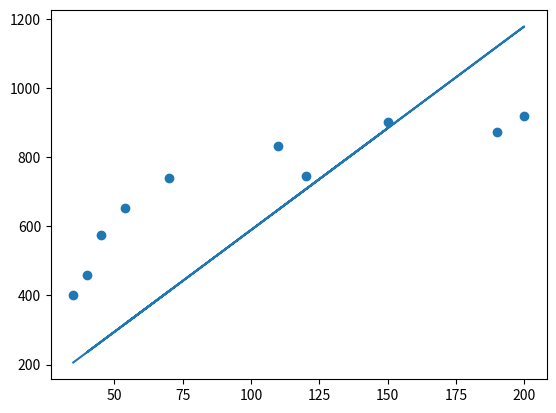

Source code (Python):
# 2.	Посчитать коэффициент линейной регрессии при заработной плате (zp), 
# используя градиентный спуск (без intercept).
# zp = [35, 45, 190, 200, 40, 70, 54, 150, 120, 110], 
# ks = [401, 574, 874, 919, 459, 739, 653, 902, 746, 832]. 

import numpy as np
import matplotlib.pyplot as plt

zp = np.array([35, 45, 190, 200, 40, 70, 54, 150, 120, 110])
ks = np.array([401, 574, 874, 919, 459, 739, 653, 902, 746, 832])


alpha = 1e-6

B1 = 0.1
n = len(zp)
for t in range (3000):
    B1 -= alpha * (2/n) * np.sum ((B1 * zp - ks) * zp)
    if t % 100 == 0:
        print ('B1 = {}'.format(B1))

plt.scatter(zp, ks)
plt.plot(zp, B1 * zp)
plt.show()
